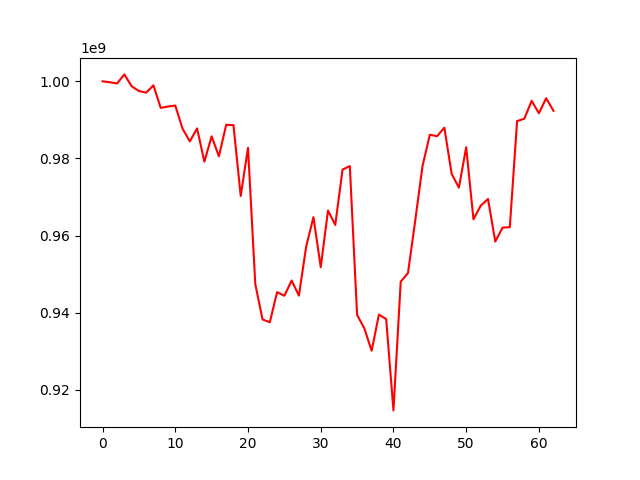

Values plotted in this chart, from the file beside it:
, 0
0, 1000000000
1, 999754001
2, 999442307
3, 1001795000
4, 998723209
5, 997485433
6, 997071979
7, 998952264
8, 993106305
9, 993467142
10, 993712861
11, 987731351
12, 984432483
13, 987793721
14, 979171538
15, 985733166
16, 980555058
17, 988731818
18, 988639864
19, 970272047
20, 982782425
21, 947454914
22, 938262203
23, 937525952
24, 945343869
25, 944398300
26, 948350065
27, 944439155
28, 957185818
29, 964790850
30, 951801417
31, 966500238
32, 962761623
33, 977111169
34, 978017624
35, 939454440
36, 935940716
37, 930146904
38, 939512611
39, 938357265
40, 914679771
41, 948068560
42, 950285908
43, 963991393
44, 978077480
45, 986139806
46, 985777340
47, 987981138
48, 976030266
49, 972442312
50, 982911476
51, 964229240
52, 967753266
53, 969504106
54, 958448733
55, 962068616
56, 962187198
57, 989688770
58, 990314143
59, 994933192
... 3 more rows
